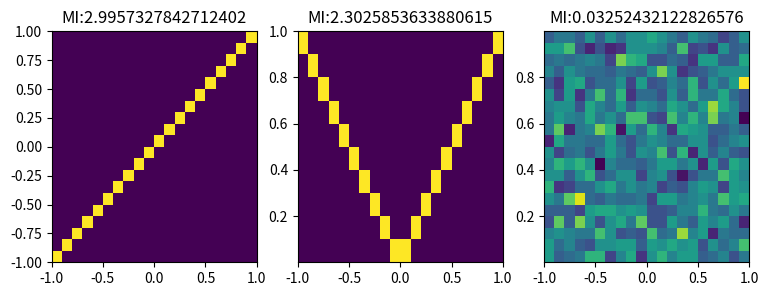

Reproduce this figure in Python.
import numpy as np
import matplotlib.pyplot as plt

def calc_mutual_information(x, y, nb_bins=100, bias=0.0001):
    if x.shape[1] != 1 or y.shape[1] != 1:
        raise ValueError('now, this function follow latent_dim = 1 only')

    hist_true,bin_edges = np.histogram(x.ravel(), bins=nb_bins)
    hist_estimate,bin_edges = np.histogram(y.ravel(), bins=nb_bins)
    hist_joint,x_edges,y_edges = np.histogram2d(x.ravel(), y.ravel(), bins=nb_bins)

    hist_true = hist_true.astype(np.float32) + bias
    hist_estimate = hist_estimate.astype(np.float32) + bias
    prob_true = hist_true / hist_true.sum()
    prob_estimate = hist_estimate / hist_estimate.sum()
    prob_joint = hist_joint.astype(np.float32) / np.sum(hist_joint.astype(np.float32))


    MI_numpy = 0.0
    for k1 in range(nb_bins):
        for k2 in range(nb_bins):
            if prob_joint[k1][k2] != 0:
                MI_numpy += prob_joint[k1][k2] * np.log(prob_joint[k1][k2]/(prob_true[k1] * prob_estimate[k2]))



    return MI_numpy


if __name__ == '__main__':
    nb_samples = 5000
    seed = 100
    nb_bins = 20

    np.random.rand(seed)

    Z_true = np.linspace(-1.0,1.0,nb_samples)[:,None]
    Z_estimate1 = Z_true #+ 0.01 * (np.random.rand(nb_samples)[:,None] * 2.0-1.0)
    Z_estimate2 = np.sqrt(Z_true**2.0) #+ 0.01 * (np.random.rand(nb_samples)[:,None] * 2.0-1.0)
    Z_estimate3 = np.random.rand(nb_samples,1)
    list_Z_estimate = [Z_estimate1,Z_estimate2,Z_estimate3]

    fig = plt.figure(figsize=[9,3])
    nb_patterns = len(list_Z_estimate)
    for i,Z_estimate in enumerate(list_Z_estimate):
        MI = calc_mutual_information(x=Z_true, y=Z_estimate, nb_bins=nb_bins)

        ax = fig.add_subplot(1,nb_patterns,i+1)

        ax.hist2d(Z_true.ravel(), Z_estimate.ravel(), bins=nb_bins)
        ax.set_title("MI:{}".format(MI))


    plt.show()



